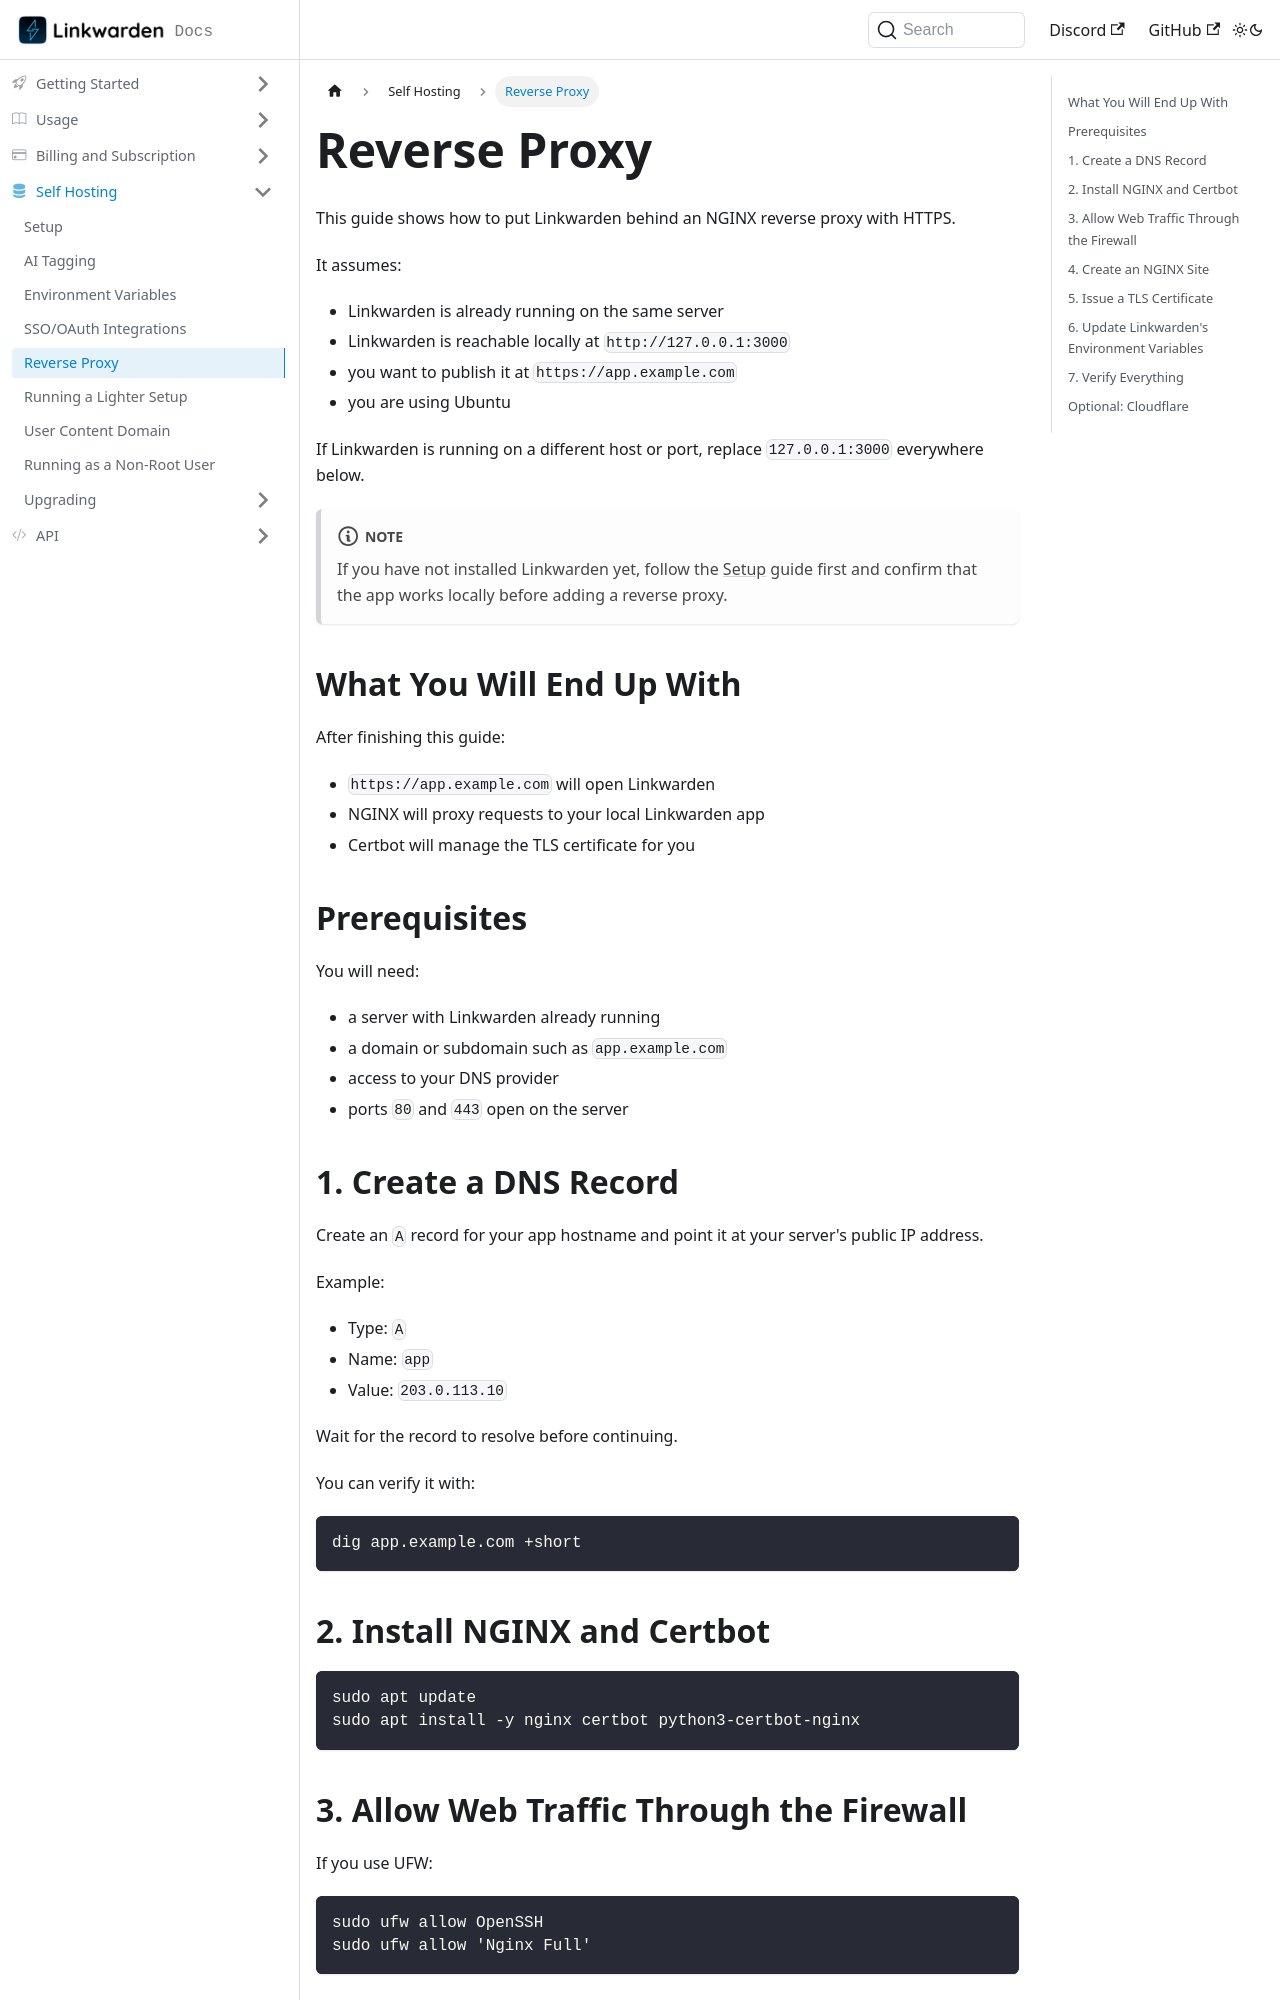

repository: linkwarden/docs · page: self-hosting/reverse-proxy.html · generator: docusaurus

---
sidebar_position: 5
---

# Reverse Proxy

This guide shows how to put Linkwarden behind an NGINX reverse proxy with HTTPS.

It assumes:

- Linkwarden is already running on the same server
- Linkwarden is reachable locally at `http://127.0.0.1:3000`
- you want to publish it at `https://app.example.com`
- you are using Ubuntu

If Linkwarden is running on a different host or port, replace `127.0.0.1:3000` everywhere below.

:::note

If you have not installed Linkwarden yet, follow the [Setup](/self-hosting/setup) guide first and confirm that the app works locally before adding a reverse proxy.

:::

## What You Will End Up With

After finishing this guide:

- `https://app.example.com` will open Linkwarden
- NGINX will proxy requests to your local Linkwarden app
- Certbot will manage the TLS certificate for you

## Prerequisites

You will need:

- a server with Linkwarden already running
- a domain or subdomain such as `app.example.com`
- access to your DNS provider
- ports `80` and `443` open on the server

## 1. Create a DNS Record

Create an `A` record for your app hostname and point it at your server's public IP address.

Example:

- Type: `A`
- Name: `app`
- Value: `203.0.113.10`

Wait for the record to resolve before continuing.

You can verify it with:

```bash
dig app.example.com +short
```

## 2. Install NGINX and Certbot

```bash
sudo apt update
sudo apt install -y nginx certbot python3-certbot-nginx
```
